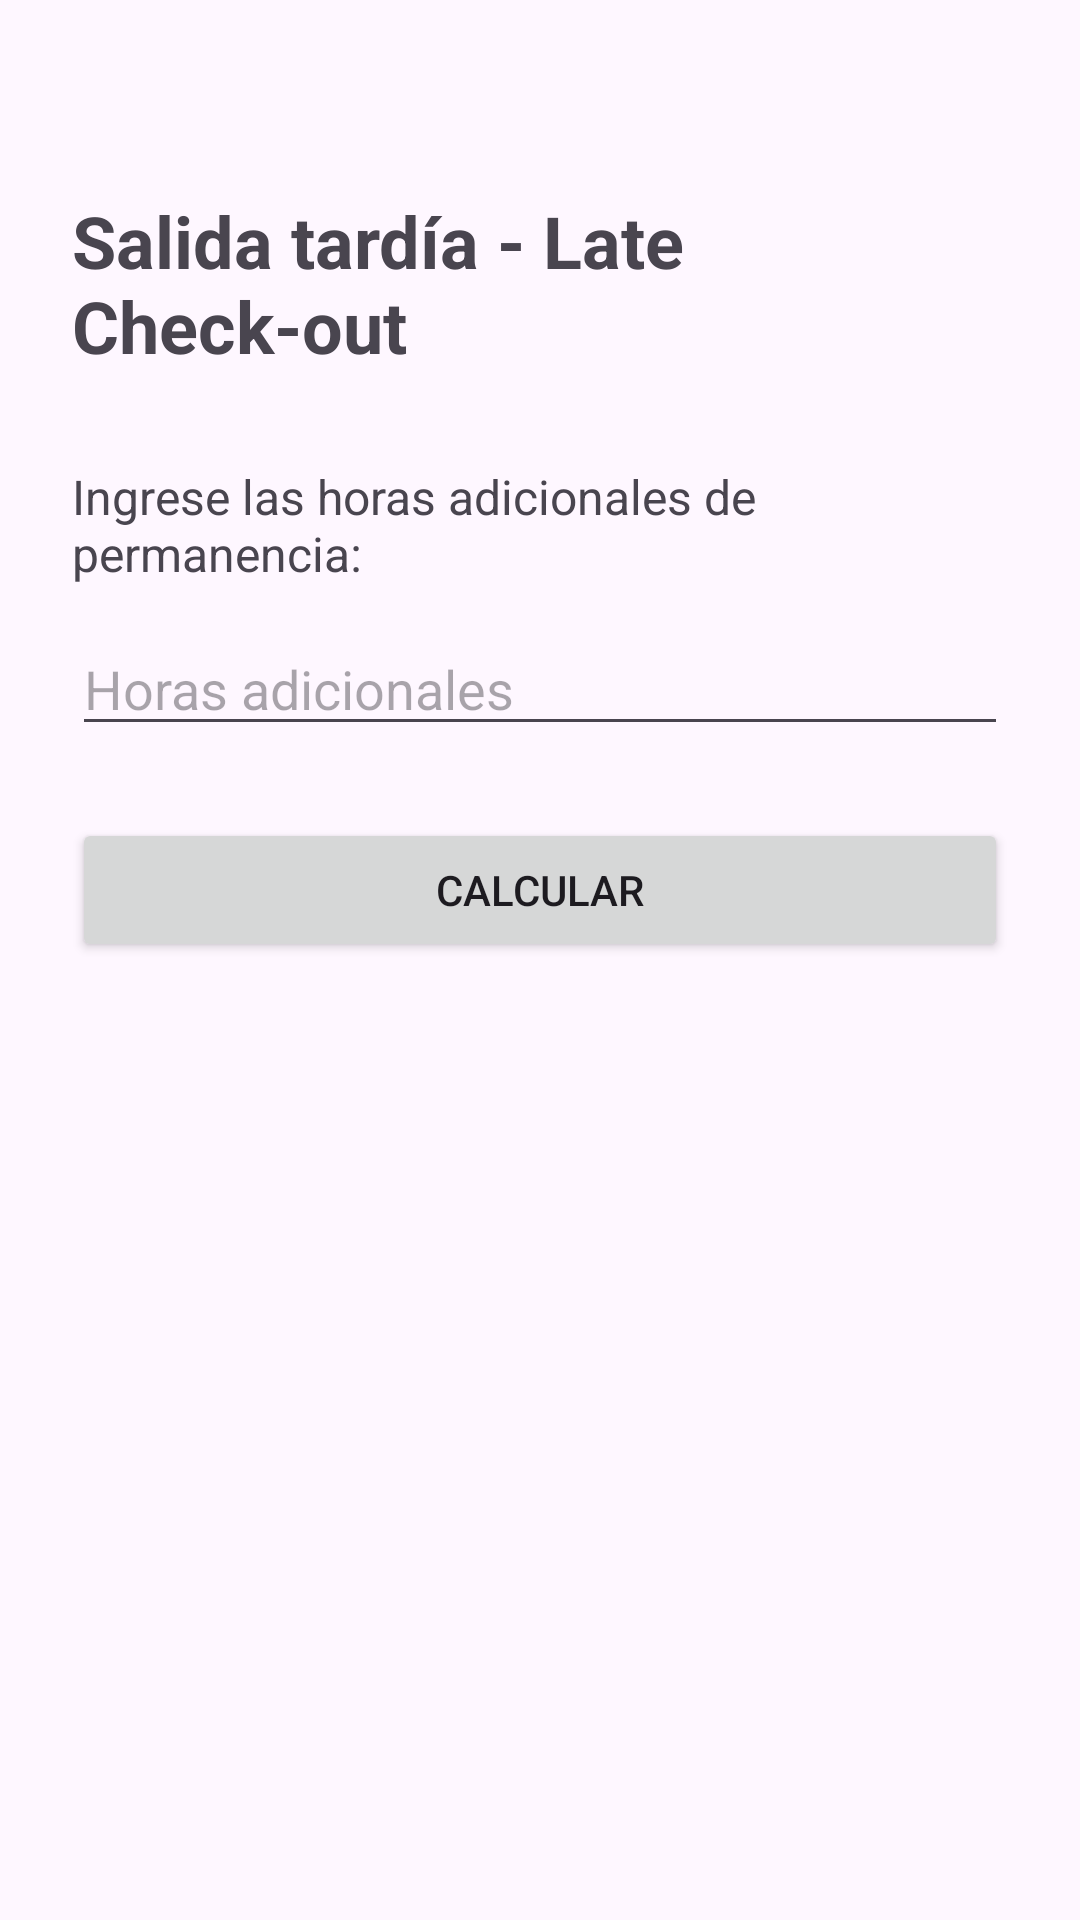

Produce the Android XML layout that renders to this screen, including the resource entries it uses.
<!-- AndroidManifest.xml: application theme Theme.AppGrupo8 -->
<!-- res/layout/activity_pregunta1.xml -->
<?xml version="1.0" encoding="utf-8"?>
<androidx.constraintlayout.widget.ConstraintLayout
    xmlns:android="http://schemas.android.com/apk/res/android"
    xmlns:app="http://schemas.android.com/apk/res-auto"
    android:id="@+id/main"
    android:layout_width="match_parent"
    android:layout_height="match_parent"
    android:padding="24dp">

    <TextView
        android:id="@+id/tvTitulo"
        android:layout_width="wrap_content"
        android:layout_height="wrap_content"
        android:text="@string/p1_titulo"
        android:textSize="24sp"
        android:textStyle="bold"
        android:layout_marginTop="40dp"
        app:layout_constraintTop_toTopOf="parent"
        app:layout_constraintStart_toStartOf="parent"
        app:layout_constraintEnd_toEndOf="parent" />

    <TextView
        android:id="@+id/tvHoras"
        android:layout_width="0dp"
        android:layout_height="wrap_content"
        android:text="@string/p1_descripcion"
        android:textSize="16sp"
        android:layout_marginTop="30dp"
        app:layout_constraintTop_toBottomOf="@id/tvTitulo"
        app:layout_constraintStart_toStartOf="parent"
        app:layout_constraintEnd_toEndOf="parent" />

    <EditText
        android:id="@+id/etHorasAdicionales"
        android:layout_width="0dp"
        android:layout_height="wrap_content"
        android:hint="@string/p1_hint_horas"
        android:inputType="number"
        android:layout_marginTop="12dp"
        app:layout_constraintTop_toBottomOf="@id/tvHoras"
        app:layout_constraintStart_toStartOf="parent"
        app:layout_constraintEnd_toEndOf="parent" />

    <Button
        android:id="@+id/btnCalcular"
        android:layout_width="0dp"
        android:layout_height="wrap_content"
        android:text="@string/p1_btn_calcular"
        android:layout_marginTop="24dp"
        app:layout_constraintTop_toBottomOf="@id/etHorasAdicionales"
        app:layout_constraintStart_toStartOf="parent"
        app:layout_constraintEnd_toEndOf="parent" />

    <TextView
        android:id="@+id/tvResultado"
        android:layout_width="0dp"
        android:layout_height="wrap_content"
        android:textSize="17sp"
        android:layout_marginTop="30dp"
        app:layout_constraintTop_toBottomOf="@id/btnCalcular"
        app:layout_constraintStart_toStartOf="parent"
        app:layout_constraintEnd_toEndOf="parent" />

</androidx.constraintlayout.widget.ConstraintLayout>
<!-- resources referenced by this layout -->
<resources>
  <string name="p1_btn_calcular">Calcular</string>
  <string name="p1_descripcion">
          Ingrese las horas adicionales de permanencia:
      </string>
  <string name="p1_hint_horas">Horas adicionales</string>
  <string name="p1_titulo">Salida tardía - Late Check-out</string>
  <style name="Theme.AppGrupo8" parent="Base.Theme.AppGrupo8" />
  <style name="Base.Theme.AppGrupo8" parent="Theme.Material3.DayNight.NoActionBar">
          
          
      </style>
</resources>
